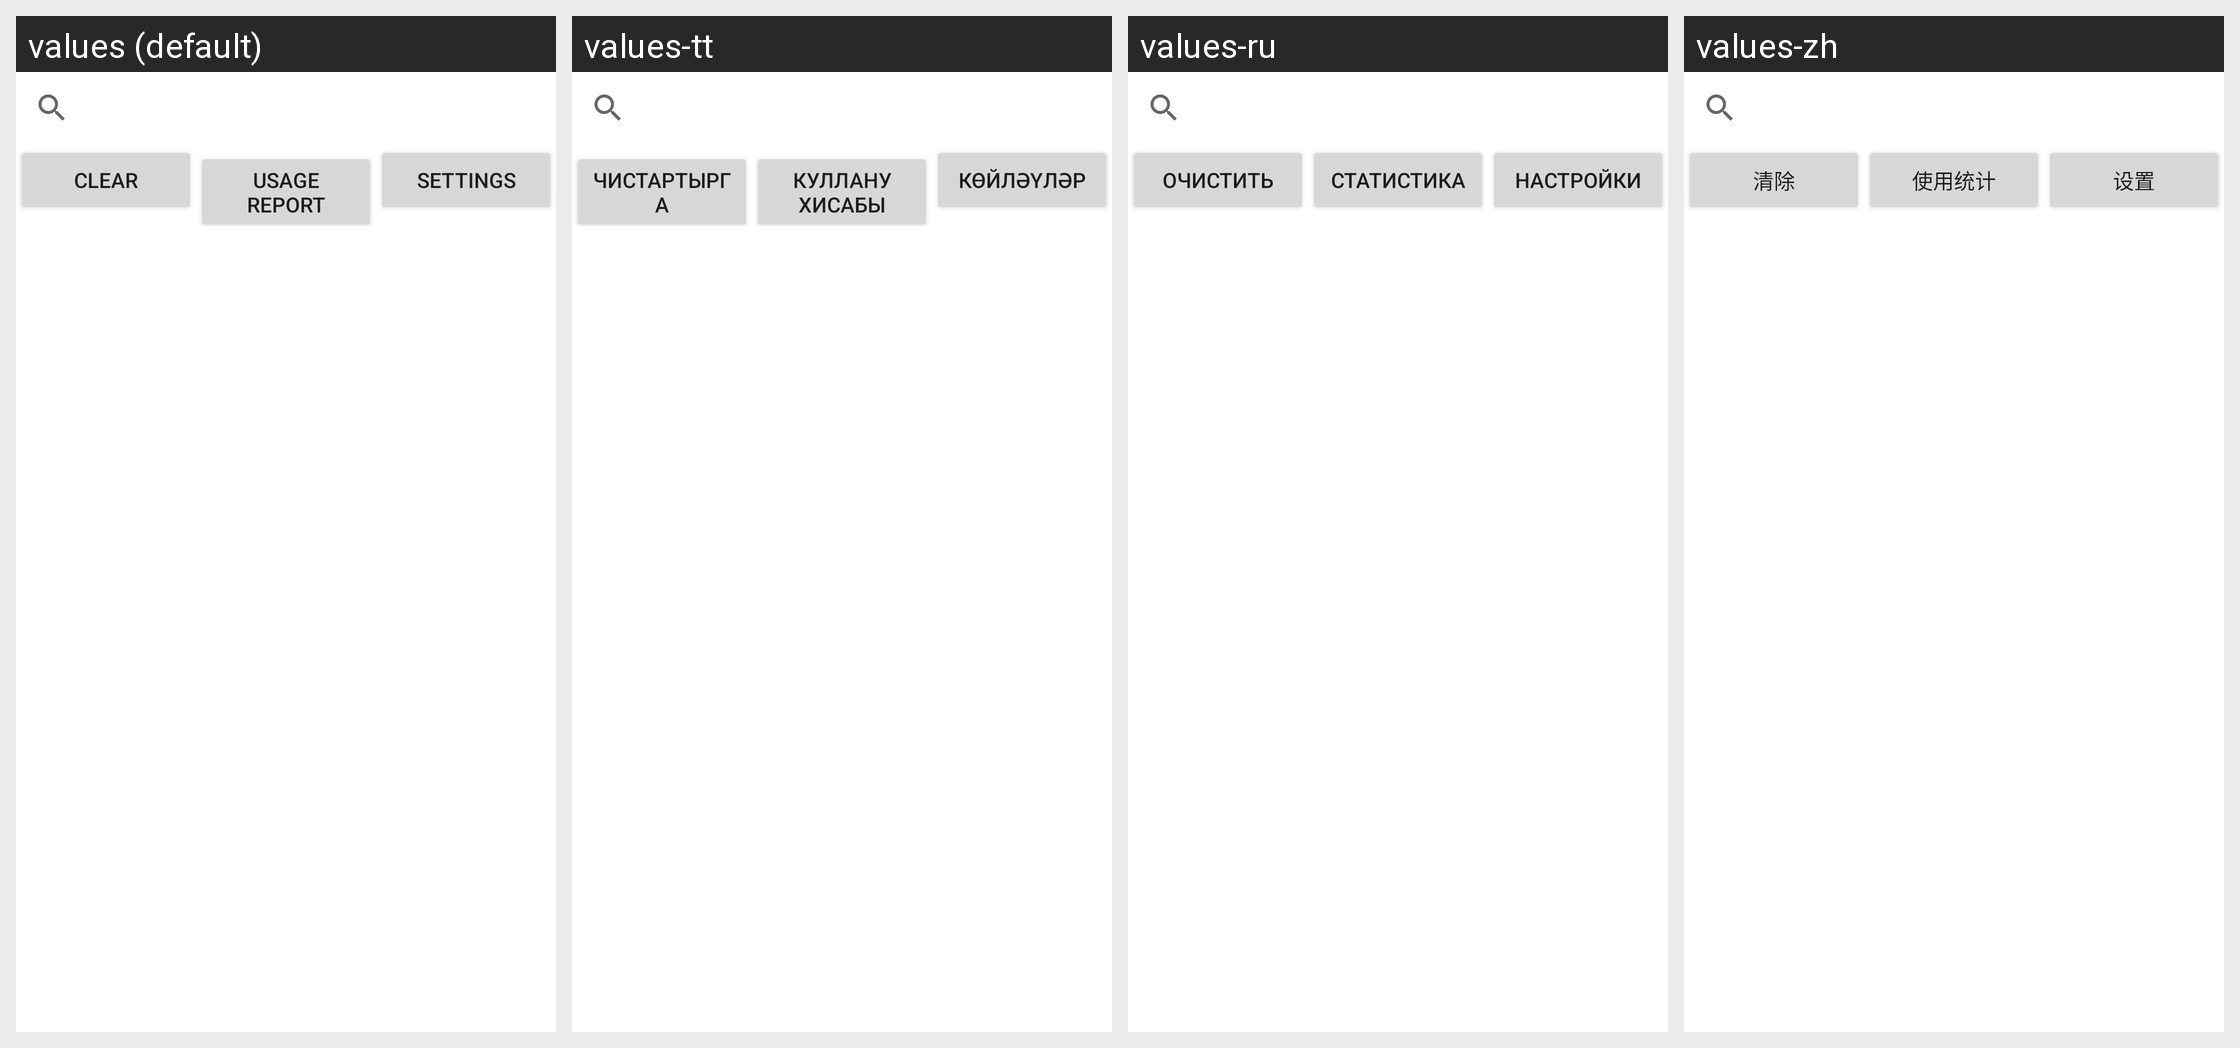

This grid shows one Android layout under several languages. Give, for every string resource on the screen, its name, the default text and each shown locale's text.
Android screen res/layout/activity_main.xml rendered under 4 locales, left to right: values (default), values-tt, values-ru, values-zh. Device: Nexus 5 (rendered at 1080×1920; each locale shown at half size, 540×960, under a caption strip naming it); theme Theme.ClipKeeper.
Other locales in the repository, not shown: values-es, values-kk, values-uk.
Strings drawn on this screen, with the default value and each locale's value (text and hints the layout hard-codes appear in the picture but are not listed):

clear_history
  values: Clear
  values-tt: Чистартырга
  values-ru: Очистить
  values-zh: 清除

usage_report
  values: Usage Report
  values-tt: Куллану хисабы
  values-ru: Статистика
  values-zh: 使用统计

settings
  values: Settings
  values-tt: Көйләүләр
  values-ru: Настройки
  values-zh: 设置
